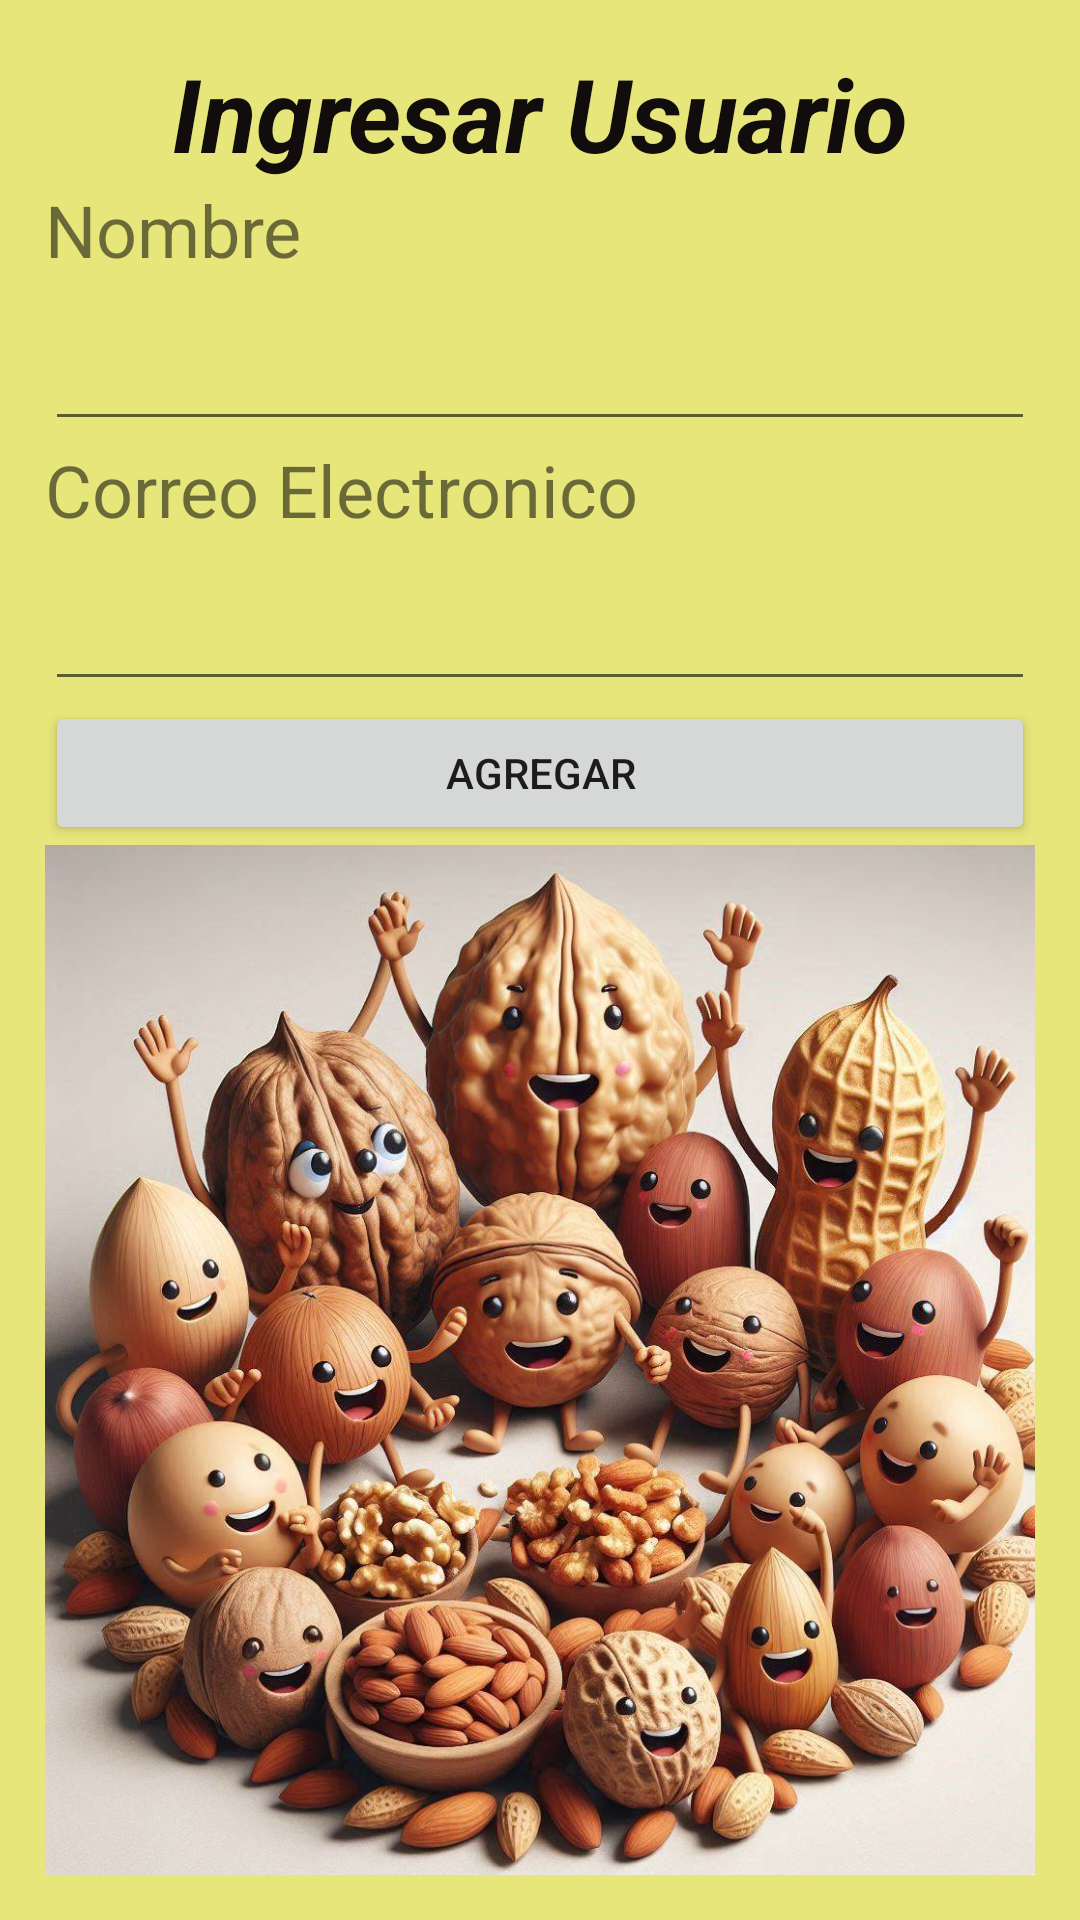

Layout XML and referenced resources for this Android screen:
<!-- AndroidManifest.xml: application theme Theme.BasedatosFireBase2022 -->
<!-- res/layout/activity_main.xml -->
<?xml version="1.0" encoding="utf-8"?>
<LinearLayout xmlns:android="http://schemas.android.com/apk/res/android"
    xmlns:app="http://schemas.android.com/apk/res-auto"
    xmlns:tools="http://schemas.android.com/tools"
    android:layout_width="match_parent"
    android:layout_height="match_parent"
    android:background="#E7E67B"
    android:orientation="vertical"
    android:padding="15dp"
    tools:context=".MainActivity">


    <TextView
        android:id="@+id/textView"
        android:layout_width="match_parent"
        android:layout_height="wrap_content"
        android:text="Ingresar Usuario"
        android:textAlignment="center"
        android:textColor="#120D0D"
        android:textSize="34sp"
        android:textStyle="bold|italic" />

    <TextView
        android:id="@+id/textView2"
        android:layout_width="match_parent"
        android:layout_height="wrap_content"
        android:text="Nombre"
        android:textSize="24sp" />

    <EditText
        android:id="@+id/eTNombre"
        android:layout_width="match_parent"
        android:layout_height="wrap_content"
        android:ems="10"
        android:inputType="textPersonName"
        android:textSize="28sp" />

    <TextView
        android:id="@+id/textView4"
        android:layout_width="match_parent"
        android:layout_height="wrap_content"
        android:text="Correo Electronico"
        android:textSize="24sp" />

    <EditText
        android:id="@+id/etCorreo"
        android:layout_width="match_parent"
        android:layout_height="wrap_content"
        android:ems="10"
        android:textSize="28sp" />

    <Button
        android:id="@+id/bTAgregar"
        android:layout_width="match_parent"
        android:layout_height="wrap_content"
        android:text="Agregar" />

    <androidx.constraintlayout.widget.ConstraintLayout
        android:layout_width="match_parent"
        android:layout_height="match_parent"
        android:background="@drawable/oig4">

    </androidx.constraintlayout.widget.ConstraintLayout>

</LinearLayout>
<!-- resources referenced by this layout -->
<resources>
  <!-- drawable oig4: jpeg bitmap (drawable, 168504 bytes) -->
  <style name="Theme.BasedatosFireBase2022" parent="Theme.MaterialComponents.DayNight.DarkActionBar">
          
          <item name="colorPrimary">@color/purple_500</item>
          <item name="colorPrimaryVariant">@color/purple_700</item>
          <item name="colorOnPrimary">@color/white</item>
          
          <item name="colorSecondary">@color/teal_200</item>
          <item name="colorSecondaryVariant">@color/teal_700</item>
          <item name="colorOnSecondary">@color/black</item>
          
          <item name="android:statusBarColor" tools:targetApi="l">?attr/colorPrimaryVariant</item>
          
      </style>
  <!-- not gathered from this repository: default colours our renderer supplied (Android Studio template values) -->
  <color name="purple_500">#FF6200EE</color>
  <color name="purple_700">#FF3700B3</color>
  <color name="teal_200">#FF03DAC5</color>
  <color name="teal_700">#FF018786</color>
  <color name="black">#FF000000</color>
  <color name="white">#FFFFFFFF</color>
</resources>
